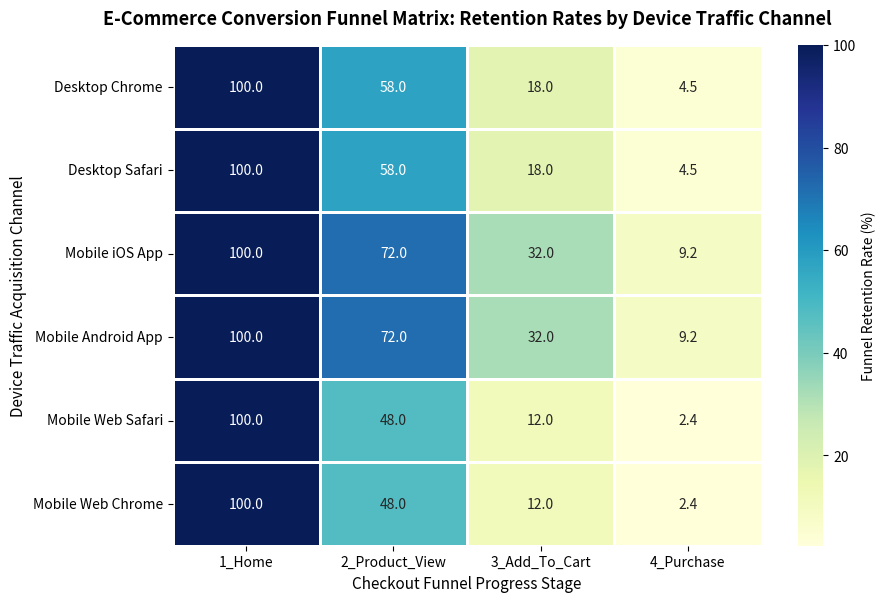

This chart was generated by the following Python code:
# ---
# title: "E-Commerce Conversion Funnel Heatmap Matrix"
# description: "Tracks conversion decays along different checkout stages across mobile OS, desktop browser, and app configurations."
# category: "EDA"
# tags: ["Product Analytics", "Funnel Matrix", "Heatmap", "Seaborn"]
# date: "2026-07-08"
# metrics:
#   Funnel Levels: "4"
#   Traffic Channels: "6"
#   Conversions: "4.8%"
# ---

# %% [markdown]
# # E-Commerce Conversion Funnel Heatmap Matrix
# 
# Funnel analysis monitors the conversion drop-off as users move through checkout stages. A funnel matrix plots conversion rates across multiple customer acquisition channels. This notebook simulates user counts across four funnel stages (Home, Product, Cart, Checkout) for six device channels and visualizes the retention rates as a Seaborn Heatmap.

# %%
import pandas as pd
import numpy as np
import seaborn as sns
import matplotlib.pyplot as plt

# Define funnel stages and device traffic channels (6 channels, 4 stages)
channels = ['Desktop Chrome', 'Desktop Safari', 'Mobile iOS App', 'Mobile Android App', 'Mobile Web Safari', 'Mobile Web Chrome']
stages = ['1_Home', '2_Product_View', '3_Add_To_Cart', '4_Purchase']

# Simulate funnel counts where subsequent stages decrease (decay)
np.random.seed(130)
data_matrix = []

for ch in channels:
    # Starting users at Home stage
    if 'Desktop' in ch:
        start_users = np.random.randint(12000, 18000)
        decays = [1.0, 0.58, 0.18, 0.045] # Desktop conversion decay rates
    elif 'App' in ch:
        start_users = np.random.randint(8000, 11000)
        decays = [1.0, 0.72, 0.32, 0.092] # Native App decay rates (higher conversion)
    else: # Mobile Web
        start_users = np.random.randint(15000, 22000)
        decays = [1.0, 0.48, 0.12, 0.024] # Mobile Web decay rates (lower conversion)
        
    counts = [int(start_users * d) for d in decays]
    data_matrix.append(counts)

df_funnel = pd.DataFrame(data_matrix, index=channels, columns=stages)
df_funnel

# %% [markdown]
# ## Conversion Matrix Calculation
# 
# We convert raw user counts into percentage retention metrics relative to the initial 'Home' stage.

# %%
df_retention = df_funnel.div(df_funnel['1_Home'], axis=0) * 100
print("Funnel Retention Percentage Rates Matrix:")
df_retention

# %% [markdown]
# ## Annotated Funnel Heatmap
# 
# Using Seaborn, we plot the retention matrix as a heatmap, adding percentage labels and a diverging coolwarm colorbar.

# %%
plt.figure(figsize=(9.5, 6.5))

sns.heatmap(
    df_retention, 
    annot=True, 
    fmt=".1f", 
    cmap='YlGnBu', 
    linewidths=0.8,
    cbar_kws={'label': 'Funnel Retention Rate (%)'}
)

plt.title('E-Commerce Conversion Funnel Matrix: Retention Rates by Device Traffic Channel', fontsize=13, fontweight='bold', pad=15)
plt.xlabel('Checkout Funnel Progress Stage', fontsize=11)
plt.ylabel('Device Traffic Acquisition Channel', fontsize=11)
plt.show()
